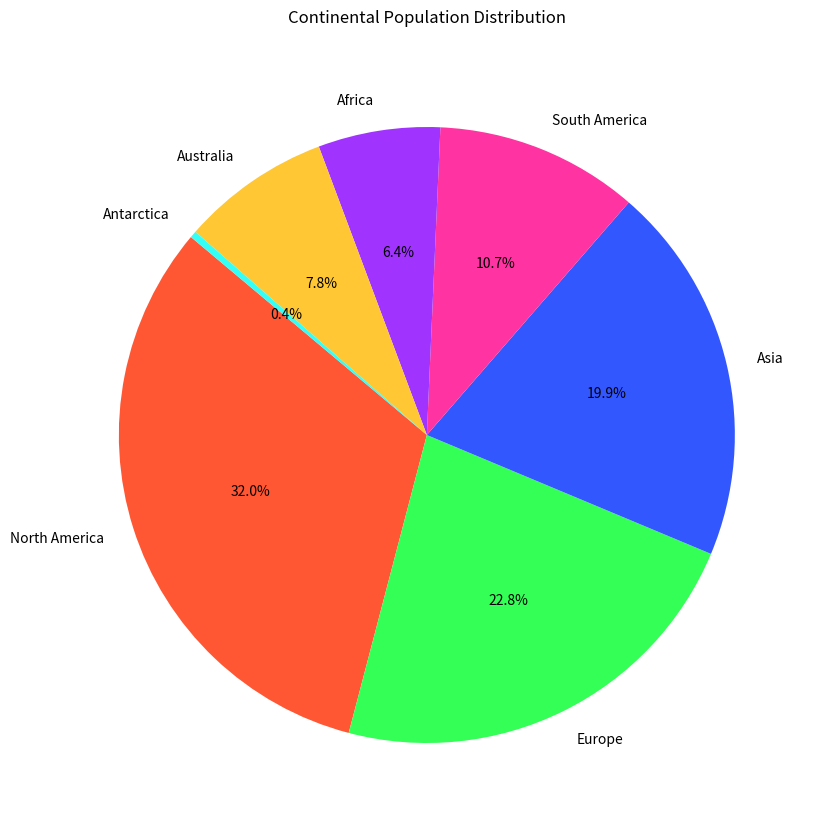

Write Python code to recreate this figure.

import matplotlib.pyplot as plt

# Data to plot
categories = [
    'North America', 'Europe', 'Asia', 'South America', 'Africa', 
    'Australia', 'Antarctica'
]
sales = [45000, 32000, 28000, 15000, 9000, 11000, 500]

# Define colors for each category
colors = [
    '#FF5733', '#33FF57', '#3357FF', '#FF33A1', '#A133FF', 
    '#FFC733', '#33FFF7'
]

# Creating the pie chart
plt.figure(figsize=(12,10))
plt.pie(sales, labels=categories, colors=colors, autopct='%1.1f%%', startangle=140)

# Title of the chart
plt.title('Continental Population Distribution', pad=20)

plt.show()
